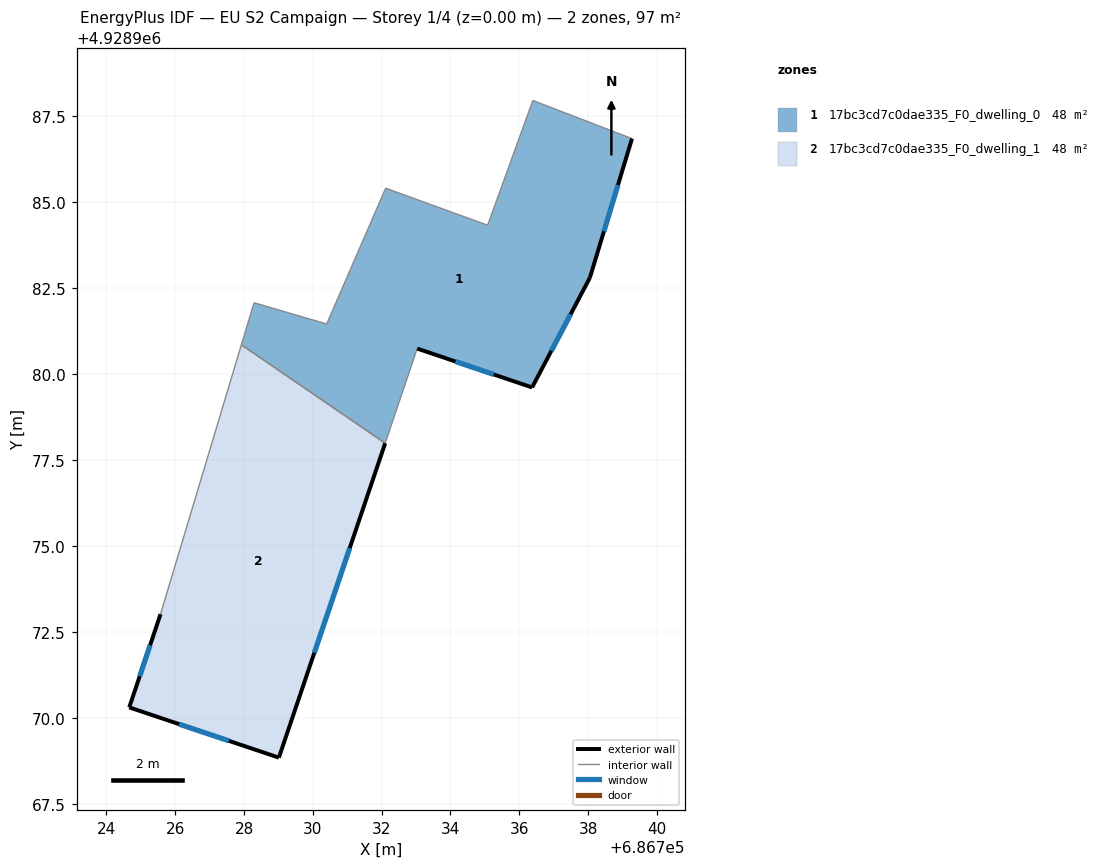
=== STOREY PLAN SPEC (per zone: floor XY polygon, exterior-wall plan segments, windows/doors) ===
zone 1: 17bc3cd7c0dae335_F0_dwelling_0  (48.4 m²)
  floor: (686736.37, 4928979.61) (686738.05, 4928982.79) (686739.28, 4928986.84) (686736.39, 4928987.95) (686735.08, 4928984.32) (686732.12, 4928985.40) (686730.40, 4928981.45) (686728.29, 4928982.07) (686727.92, 4928980.84) (686732.10, 4928977.98) (686733.03, 4928980.74)
  exterior wall: (686739.28, 4928986.84) – (686738.05, 4928982.79)  [4.2 m]
    window: (686738.87, 4928985.49) – (686738.46, 4928984.14)  [1.4 m²]
  exterior wall: (686738.05, 4928982.79) – (686736.37, 4928979.61)  [3.6 m]
    window: (686737.49, 4928981.73) – (686736.93, 4928980.67)  [1.2 m²]
  exterior wall: (686736.37, 4928979.61) – (686733.03, 4928980.74)  [3.5 m]
    window: (686735.26, 4928979.98) – (686734.15, 4928980.36)  [1.2 m²]
  interior walls: 8
zone 2: 17bc3cd7c0dae335_F0_dwelling_1  (48.4 m²)
  floor: (686729.01, 4928968.84) (686732.10, 4928977.98) (686727.92, 4928980.84) (686725.57, 4928973.01) (686724.66, 4928970.30)
  exterior wall: (686732.10, 4928977.98) – (686729.01, 4928968.84)  [9.6 m]
    window: (686731.07, 4928974.94) – (686730.04, 4928971.89)  [3.2 m²]
  exterior wall: (686729.01, 4928968.84) – (686724.66, 4928970.30)  [4.6 m]
    window: (686727.56, 4928969.33) – (686726.11, 4928969.82)  [1.5 m²]
  exterior wall: (686724.66, 4928970.30) – (686725.57, 4928973.01)  [2.9 m]
    window: (686724.97, 4928971.21) – (686725.27, 4928972.11)  [1.0 m²]
  interior walls: 2

=== DERIVED (storey summary) ===
Building: EU S2 Campaign
Storey: 1 of 4  (floor level z = 0.00 m)
Storey gross floor area: 96.9 m²
Zones on this storey: 2
  - 17bc3cd7c0dae335_F0_dwelling_0: floor 48.4 m²; exterior wall 11.4 m (34.1 m²); 3 window(s) 3.8 m²; WWR 11.1%
  - 17bc3cd7c0dae335_F0_dwelling_1: floor 48.4 m²; exterior wall 17.1 m (51.3 m²); 3 window(s) 5.7 m²; WWR 11.1%
Zone adjacency (shared interzone walls):
  - 17bc3cd7c0dae335_F0_dwelling_0 ↔ 17bc3cd7c0dae335_F0_dwelling_1